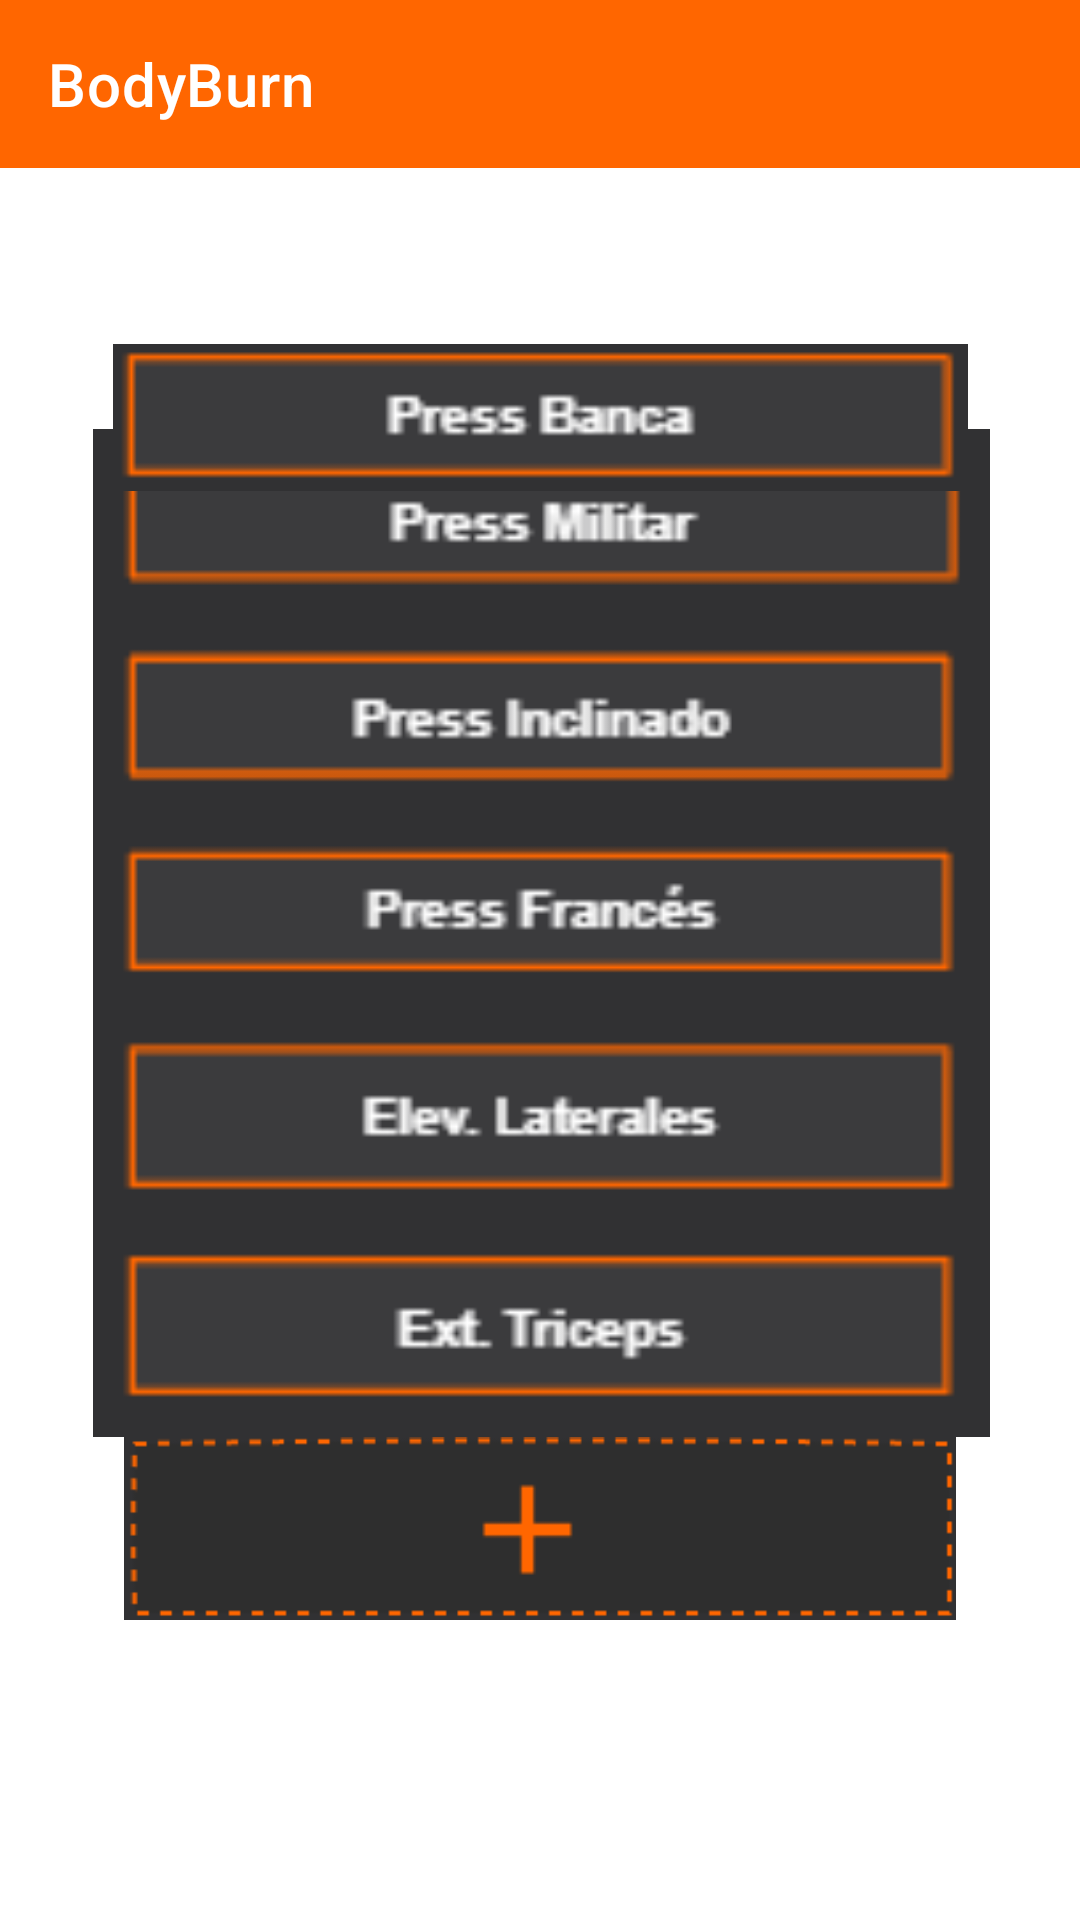

Android layout source for this screen:
<!-- AndroidManifest.xml: application theme Theme.IHM_GestorEjercicio -->
<!-- res/layout/activity_rutina_dia_editar.xml -->
<?xml version="1.0" encoding="utf-8"?>
<androidx.constraintlayout.widget.ConstraintLayout xmlns:android="http://schemas.android.com/apk/res/android"
    xmlns:app="http://schemas.android.com/apk/res-auto"
    xmlns:tools="http://schemas.android.com/tools"
    android:layout_width="match_parent"
    android:layout_height="match_parent"
    tools:context=".RutinaDiaEditar">

    <include
        android:id="@+id/toolbar"
        layout="@layout/toolbar" />


    <ImageView
        android:id="@+id/restoEjercicios"
        android:layout_width="383dp"
        android:layout_height="336dp"
        android:layout_gravity="right"
        android:layout_marginStart="8dp"
        android:layout_marginTop="1dp"
        android:layout_marginEnd="8dp"
        app:layout_constraintBottom_toBottomOf="parent"
        app:layout_constraintEnd_toEndOf="parent"
        app:layout_constraintStart_toStartOf="parent"
        app:layout_constraintTop_toTopOf="parent"
        app:layout_constraintVertical_bias="0.469"
        app:srcCompat="@drawable/restodeejercicios"
        tools:ignore="MissingConstraints" />

    <ImageView
        android:id="@+id/ejerciciosEntrenoBanca"
        android:layout_width="285dp"
        android:layout_height="81dp"
        android:layout_gravity="right"
        android:layout_marginStart="8dp"
        android:layout_marginTop="1dp"
        android:layout_marginEnd="8dp"
        app:layout_constraintBottom_toBottomOf="parent"
        app:layout_constraintEnd_toEndOf="parent"
        app:layout_constraintStart_toStartOf="parent"
        app:layout_constraintTop_toTopOf="parent"
        app:layout_constraintVertical_bias="0.175"
        app:srcCompat="@drawable/pressbanca"
        tools:ignore="MissingConstraints" />

    <ImageView
        android:id="@+id/masrutina"
        android:layout_width="344dp"
        android:layout_height="61dp"
        app:layout_constraintBottom_toBottomOf="parent"
        app:layout_constraintEnd_toEndOf="parent"
        app:layout_constraintHorizontal_bias="0.492"
        app:layout_constraintStart_toStartOf="parent"
        app:layout_constraintTop_toBottomOf="@+id/restoEjercicios"
        app:layout_constraintVertical_bias="0.0"
        app:srcCompat="@drawable/otrarutina" />


</androidx.constraintlayout.widget.ConstraintLayout>
<!-- res/layout/toolbar.xml (included above) -->
<?xml version="1.0" encoding="utf-8"?>
<com.google.android.material.appbar.MaterialToolbar xmlns:android="http://schemas.android.com/apk/res/android"
    xmlns:app="http://schemas.android.com/apk/res-auto"

    android:id="@+id/toolbar2"
    android:layout_width="match_parent"
    android:layout_height="?attr/actionBarSize"
    android:layout_weight="1"
    android:background="?attr/colorPrimary"
    android:minHeight="?attr/actionBarSize"
    android:theme="@style/ThemeOverlay.AppCompat.Dark.ActionBar"
    app:navigationIcon="@drawable/ic_menu_24"
    app:navigationIconTint="@color/white"
    app:popupTheme="@style/ThemeOverlay.AppCompat.Light"
    app:title="@string/app_name" />
<!-- resources referenced by this layout -->
<resources>
  <color name="white">#FFFFFFFF</color>
  <!-- drawable otrarutina: png bitmap (drawable, 1222 bytes) -->
  <!-- drawable pressbanca: png bitmap (drawable, 598 bytes) -->
  <!-- drawable restodeejercicios: png bitmap (drawable, 2493 bytes) -->
  <string name="app_name">BodyBurn</string>
  <style name="Theme.IHM_GestorEjercicio" parent="Theme.MaterialComponents.DayNight.DarkActionBar">
          
          <item name="colorPrimary">@color/naranja</item>
          <item name="colorPrimaryVariant">@color/purple_700</item>
          <item name="colorOnPrimary">@color/white</item>
          
          <item name="colorSecondary">@color/teal_200</item>
          <item name="colorSecondaryVariant">@color/teal_700</item>
          <item name="colorOnSecondary">@color/black</item>
          
          <item name="android:statusBarColor">?attr/colorPrimaryVariant</item>
          
      </style>
  <color name="naranja">#FF6600</color>
  <color name="purple_700">#FF3700B3</color>
  <color name="teal_200">#FF03DAC5</color>
  <color name="teal_700">#FF018786</color>
  <color name="black">#FF000000</color>
</resources>
